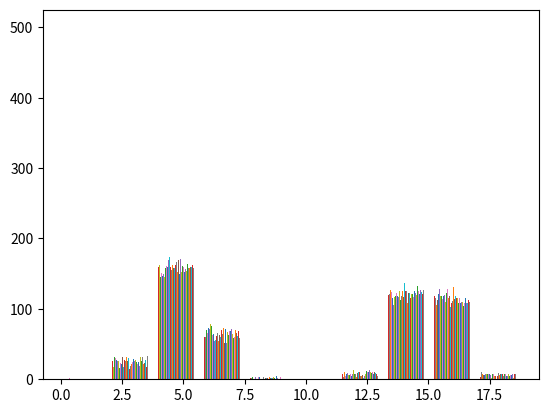

Reproduce this figure in Python.
# -*- coding: utf-8 -*-
"""
Created on Wed Jun 15 09:35:35 2022

@author: jeffr
"""

import matplotlib.pyplot as plt
import numpy as np
import pandas as pd


# Maintains random values upon each run
np.random.seed(1)

"""
generatedGaussianDistrubutions Inputs

nrows: Number of rows
ncolumns: Number of columns
median1: First Gaussian distribution median (center)
median2: Second Gaussian distribution median (center)
spread1: First Gaussian distrbiution spread
spread2: Second Gaussian distribution spread

Note:
if label == 0, first Gaussian distribution
if label == 1, second Gaussian distribution
"""

def generateGaussianDistributions(nrows, ncolumns, median1, median2, spread1, spread2):
    # Creates first Gaussian distribution
    label1 = pd.DataFrame(np.random.normal(median1, spread1, size=(int(nrows/2), ncolumns)))
    # Adds new column for label
    label1['label'] = 0
    
    
    # Creates second Gaussian distribution
    label2 = pd.DataFrame(np.random.normal(median2, spread2, size=(int(nrows/2), ncolumns)))
    # Adds new column for label
    label2['label'] = 1
    
    # Combines both Gaussian distributions
    df = pd.concat([label1, label2])
    
    
    # Shuffles Gaussian distributions
    shuffled_df = pd.DataFrame(np.random.permutation(df))
    
    # Creates historgram of Gaussian distributions
    plt.hist(shuffled_df)
    plt.show()
    
    # Saves generated Gaussian distribution in same folder as file
    np.savetxt("Generated Gaussian Distribution.txt", shuffled_df)
    
    return shuffled_df

df = generateGaussianDistributions(500, 150, 5, 15, 1, 1)

